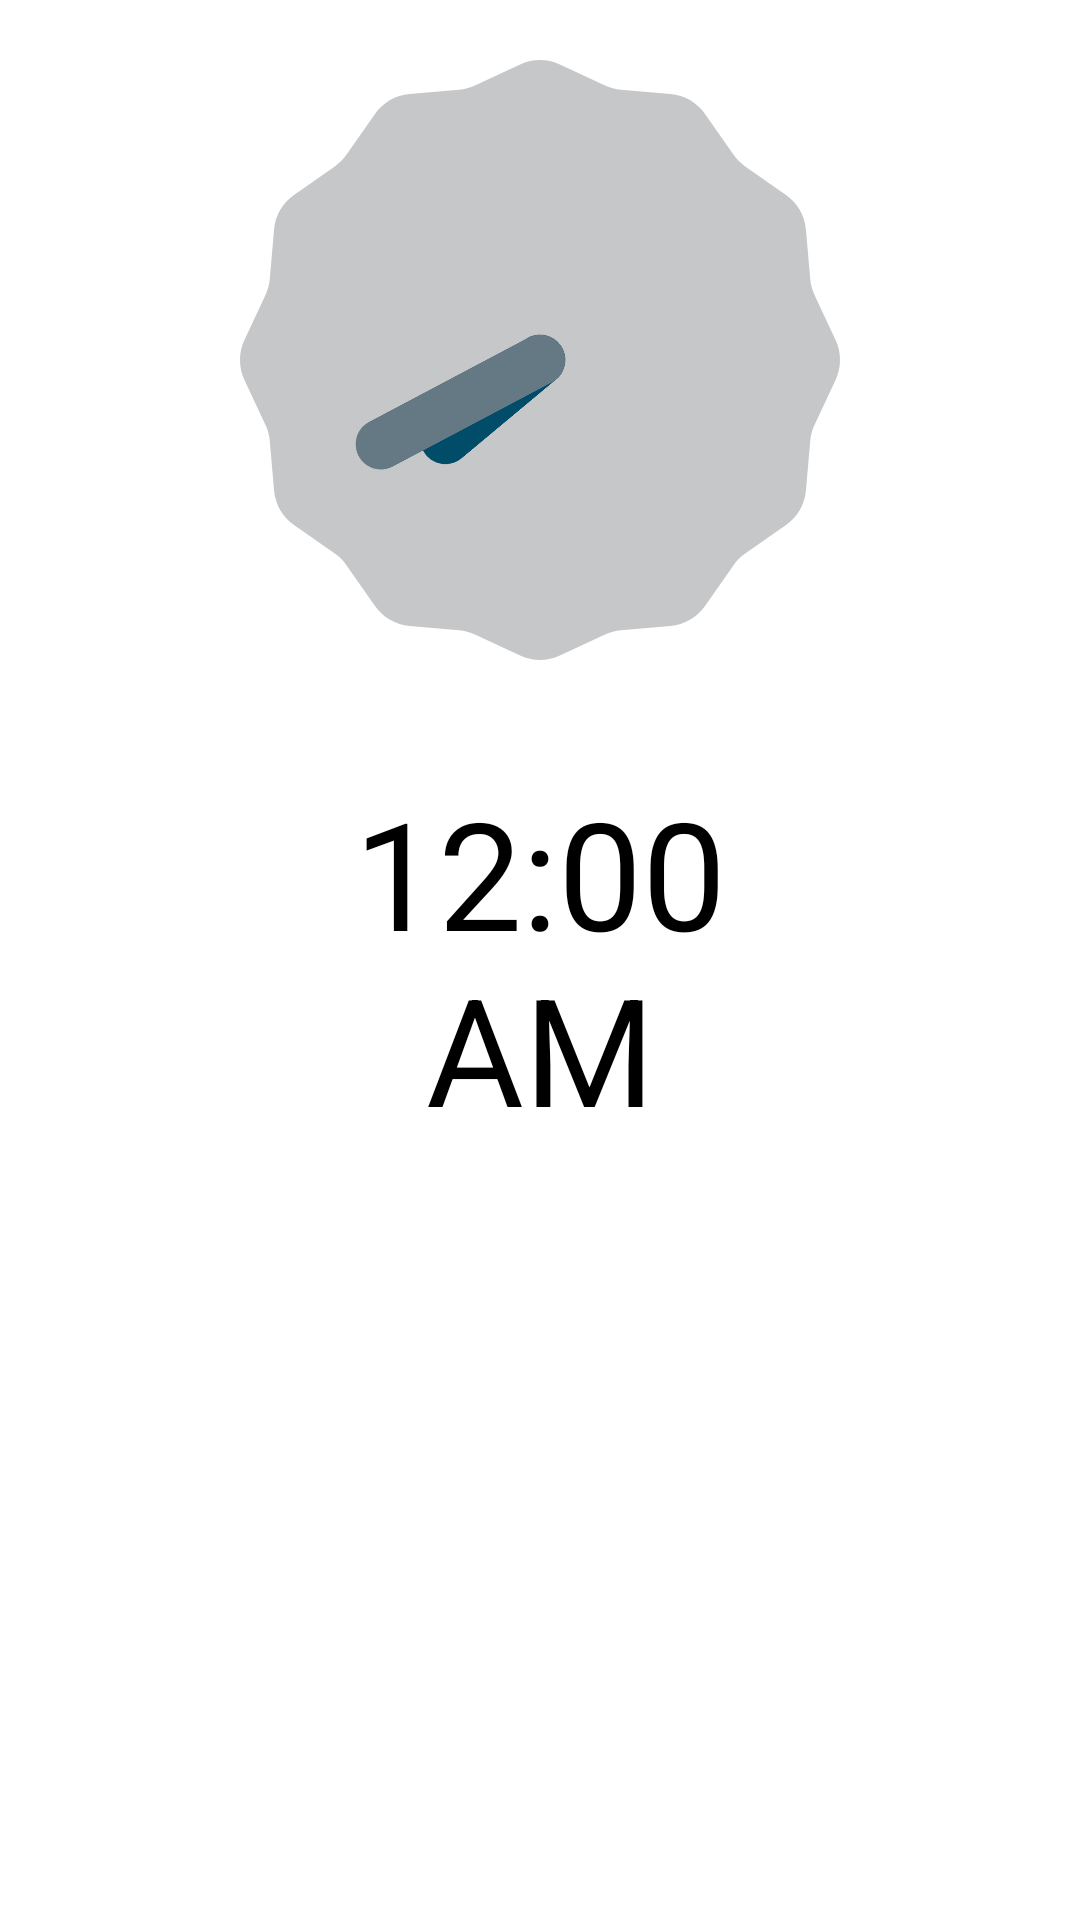

Write the Android layout XML for this screen, with the resource values it uses.
<!-- AndroidManifest.xml: application theme Theme.AndroidKotlinApps -->
<!-- res/layout/fragment_order.xml -->
<?xml version="1.0" encoding="utf-8"?>
<RelativeLayout xmlns:android="http://schemas.android.com/apk/res/android"
    xmlns:tools="http://schemas.android.com/tools"
    android:layout_width="match_parent"
    android:layout_height="match_parent"
    tools:context="meeshodemo.OrderFragment">

    <AnalogClock
        android:layout_width="200dp"
        android:layout_height="200dp"
        android:layout_above="@+id/digi"
        android:layout_centerInParent="true"/>


    <DigitalClock
        android:textColor="@color/black"
        android:id="@+id/digi"
        android:layout_width="200dp"
        android:layout_height="200dp"
        android:layout_centerInParent="true"
        android:gravity="center"
        android:textSize="50sp" />

</RelativeLayout>
<!-- resources referenced by this layout -->
<resources>
  <style name="Theme.AndroidKotlinApps" parent="Theme.MaterialComponents.DayNight.NoActionBar">
          
          <item name="colorPrimary">@color/purple_500</item>
          <item name="colorPrimaryVariant">@color/purple_700</item>
          <item name="colorOnPrimary">@color/white</item>
          
          <item name="colorSecondary">@color/teal_200</item>
          <item name="colorSecondaryVariant">@color/teal_700</item>
          <item name="colorOnSecondary">@color/black</item>
          
          <item name="android:statusBarColor" tools:targetApi="l">?attr/colorPrimaryVariant</item>
          
      </style>
  <!-- not gathered from this repository: default colours our renderer supplied (Android Studio template values) -->
  <color name="purple_500">#FF6200EE</color>
  <color name="purple_700">#FF3700B3</color>
  <color name="teal_200">#FF03DAC5</color>
  <color name="teal_700">#FF018786</color>
  <color name="black">#FF000000</color>
  <color name="white">#FFFFFFFF</color>
</resources>
